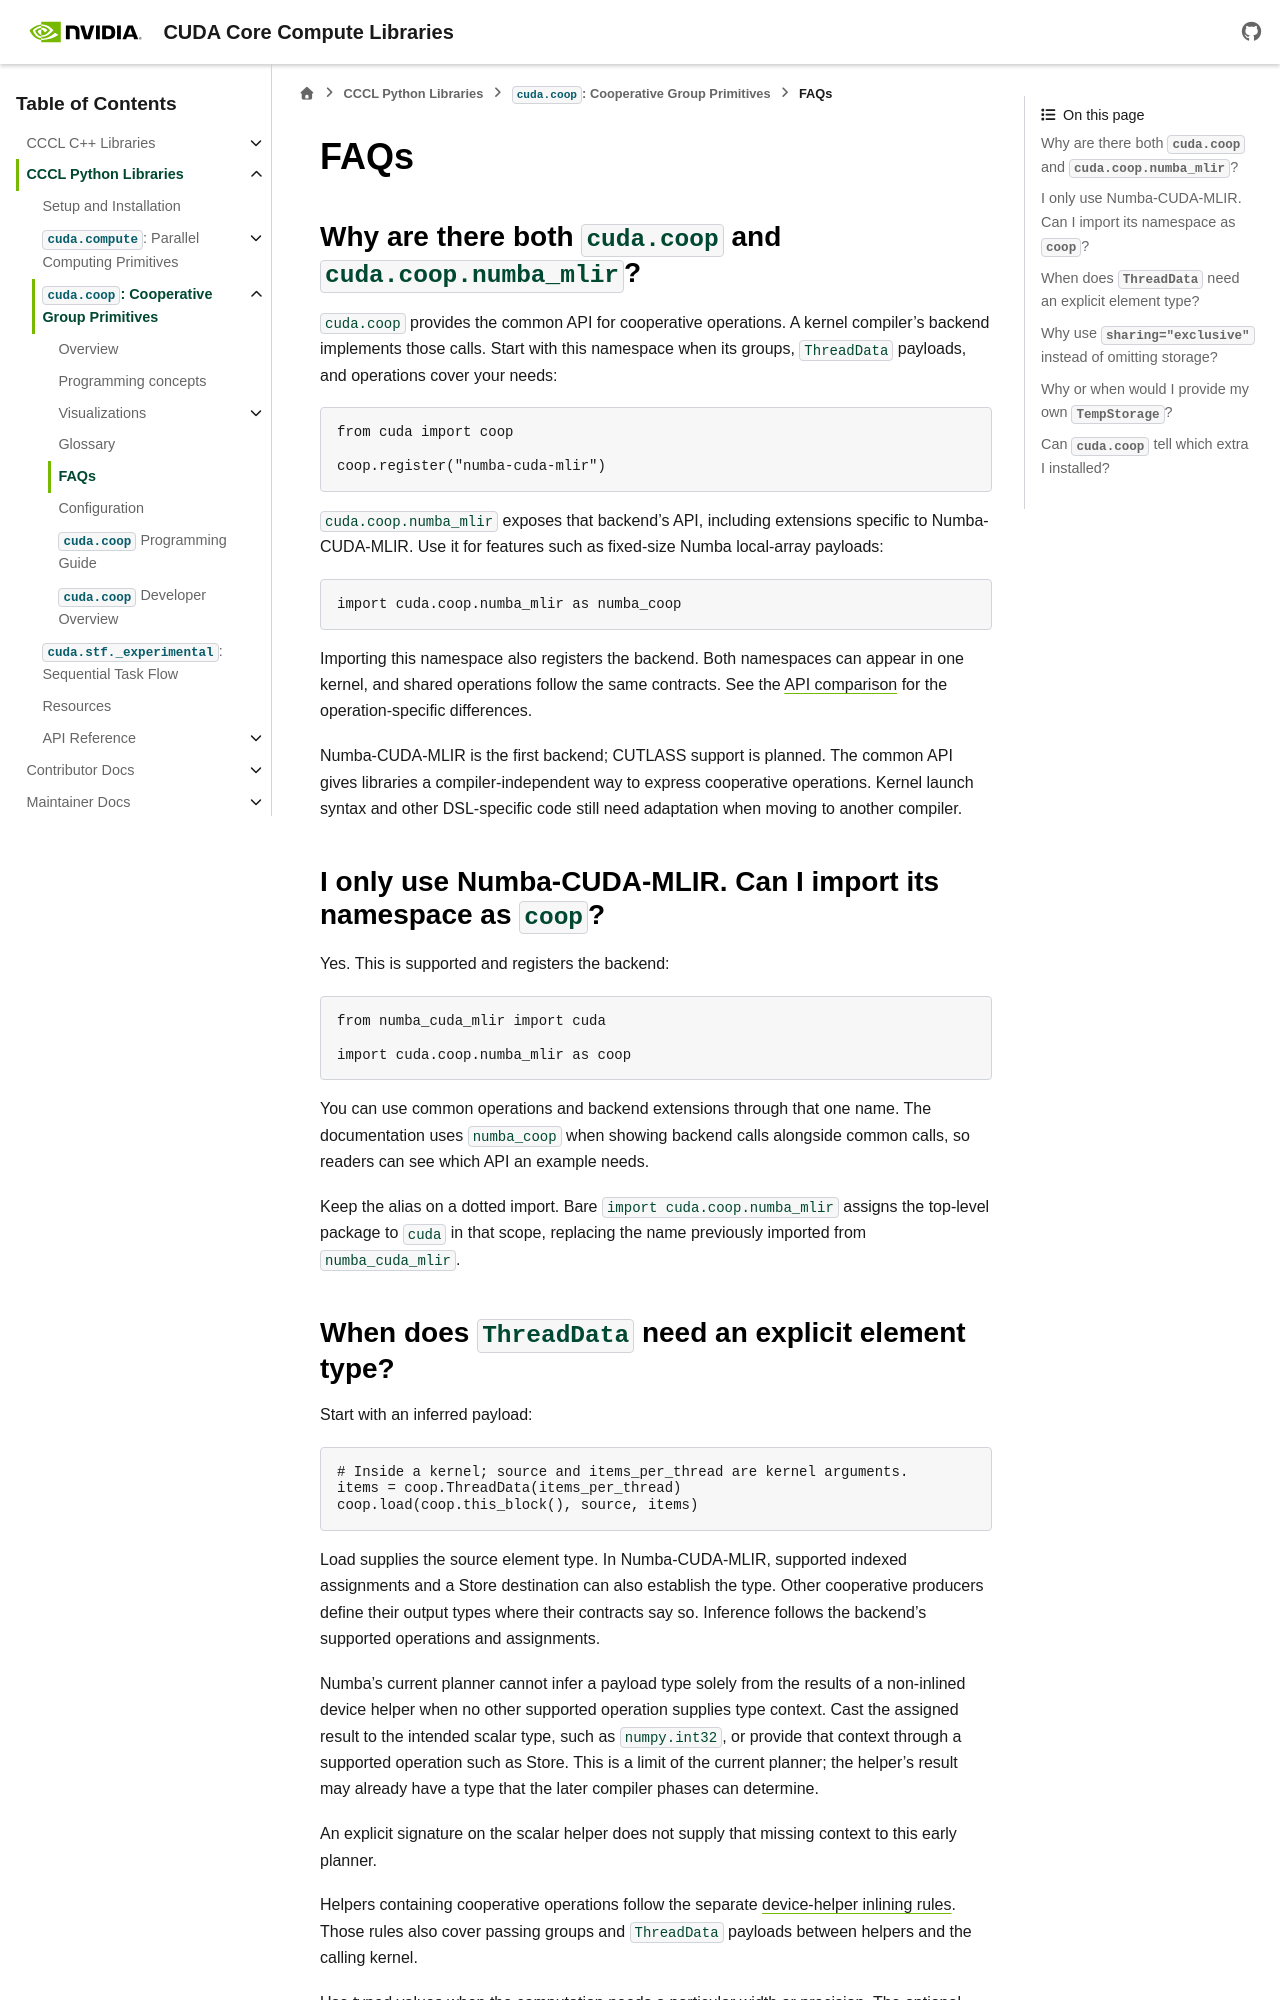

repository: Izpiz06/cccl · page: docs/unstable/python/coop/faqs.html · generator: sphinx

.. SPDX-FileCopyrightText: Copyright (c) 2026 NVIDIA CORPORATION & AFFILIATES. All rights reserved.
.. SPDX-License-Identifier: Apache-2.0 WITH LLVM-exception

.. _coop-faqs:

FAQs
====

.. _coop-faq-namespaces:

Why are there both ``cuda.coop`` and ``cuda.coop.numba_mlir``?
--------------------------------------------------------------

``cuda.coop`` provides the common API for cooperative operations. A kernel
compiler's backend implements those calls. Start with this namespace when
its groups, ``ThreadData`` payloads, and operations cover your needs:

.. code-block:: python

   from cuda import coop

   coop.register("numba-cuda-mlir")

``cuda.coop.numba_mlir`` exposes that backend's API, including extensions
specific to Numba-CUDA-MLIR. Use it for features such as fixed-size Numba
local-array payloads:

.. code-block:: python

   import cuda.coop.numba_mlir as numba_coop

Importing this namespace also registers the backend. Both namespaces can
appear in one kernel, and shared operations follow the same contracts.
See the :ref:`API comparison <coop-programming-api-choice>` for the
operation-specific differences.

Numba-CUDA-MLIR is the first backend; CUTLASS support is planned. The common
API gives libraries a compiler-independent way to express cooperative
operations. Kernel launch syntax and other DSL-specific code still need
adaptation when moving to another compiler.

.. _coop-faq-numba-only:

I only use Numba-CUDA-MLIR. Can I import its namespace as ``coop``?
-------------------------------------------------------------------

Yes. This is supported and registers the backend:

.. code-block:: python

   from numba_cuda_mlir import cuda

   import cuda.coop.numba_mlir as coop

You can use common operations and backend extensions through that one name.
The documentation uses ``numba_coop`` when showing backend calls alongside
common calls, so readers can see which API an example needs.

Keep the alias on a dotted import. Bare ``import cuda.coop.numba_mlir``
assigns the top-level package to ``cuda`` in that scope, replacing the name
previously imported from ``numba_cuda_mlir``.

.. _coop-faq-thread-data-dtype:

When does ``ThreadData`` need an explicit element type?
-------------------------------------------------------

Start with an inferred payload:

.. code-block:: python

   # Inside a kernel; source and items_per_thread are kernel arguments.
   items = coop.ThreadData(items_per_thread)
   coop.load(coop.this_block(), source, items)

Load supplies the source element type. In Numba-CUDA-MLIR, supported indexed
assignments and a Store destination can also establish the type. Other
cooperative producers define their output types where their contracts say so.
Inference follows the backend's supported operations and assignments.

Numba's current planner cannot infer a payload type solely from the results of
a non-inlined device helper when no other supported operation supplies type
context. Cast the assigned result to the intended scalar type, such as
``numpy.int32``, or provide that context through a supported operation such as
Store. This is a limit of the current planner; the helper's result may already
have a type that the later compiler phases can determine.

An explicit signature on the scalar helper does not supply that missing
context to this early planner.

Helpers containing cooperative operations follow the separate
:ref:`device-helper inlining rules <coop-numba-device-helpers>`. Those rules
also cover passing groups and ``ThreadData`` payloads between helpers and
the calling kernel.

Use typed values when the computation needs a particular width or precision.
The optional ``dtype`` parameter supplies element-type information when the
surrounding program cannot establish it. It does not initialize the payload,
resolve conflicting typed values, or enable unsupported types. Initialize
every item before reading it.

.. _coop-faq-exclusive-storage:
